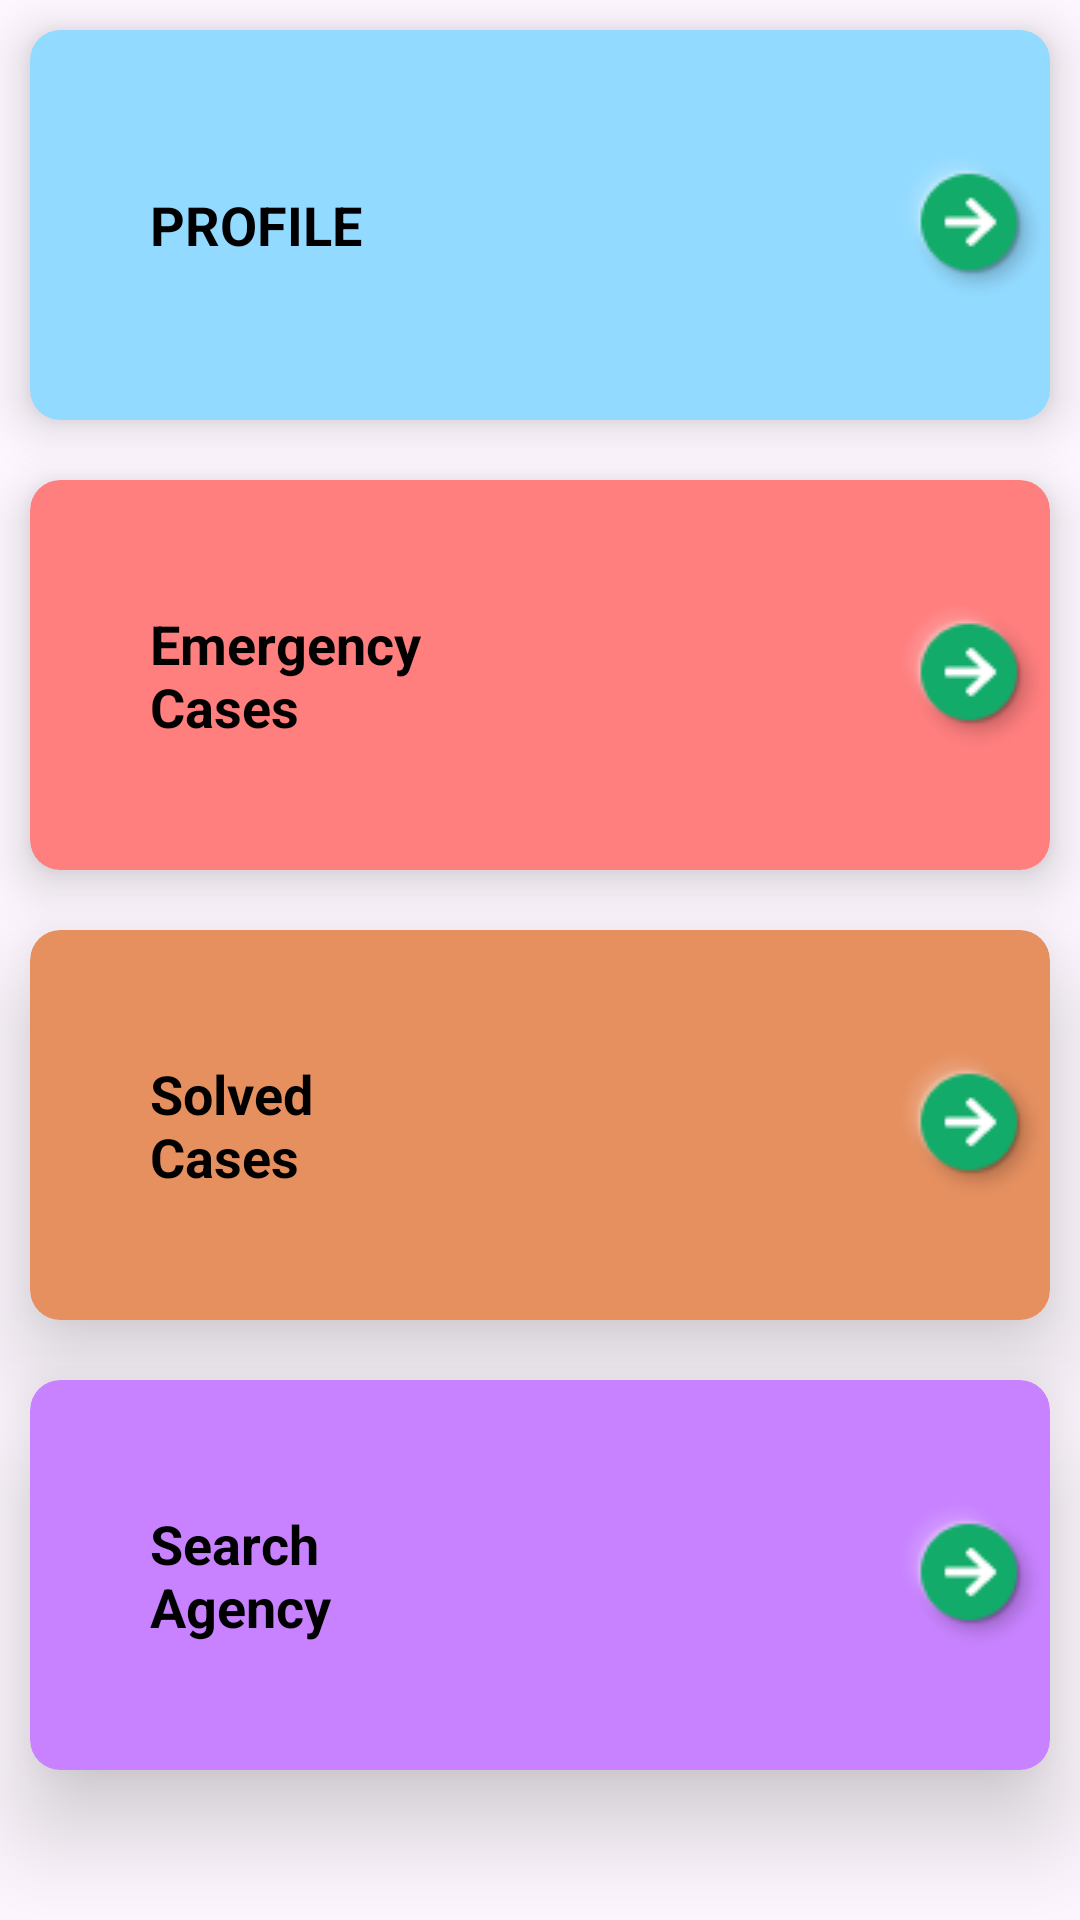

Android layout source for this screen:
<!-- AndroidManifest.xml: application theme Theme.RescueRadar -->
<!-- res/layout/fragment_admin_home_page_fragment.xml -->
<?xml version="1.0" encoding="utf-8"?>
<LinearLayout xmlns:android="http://schemas.android.com/apk/res/android"
    xmlns:tools="http://schemas.android.com/tools"
    android:layout_width="match_parent"
    android:layout_height="match_parent"
    xmlns:app="http://schemas.android.com/apk/res-auto"
    tools:context=".Admin_home_page_fragment">




        <LinearLayout
            android:layout_width="match_parent"
            android:layout_height="match_parent"
            android:orientation="vertical">
            <androidx.cardview.widget.CardView
                android:layout_width="match_parent"
                android:layout_height="130dp"
                android:backgroundTint="@color/Blue"
                app:cardElevation="10dp"
                android:id="@+id/Profile"
                android:layout_margin="10dp"
                app:cardCornerRadius="10dp">

                <LinearLayout
                    android:layout_width="match_parent"
                    android:layout_height="match_parent"
                    android:gravity="center"
                    android:id="@+id/EmergencyReporting"
                    android:orientation="horizontal">

                    <TextView
                        android:layout_width="wrap_content"
                        android:layout_height="wrap_content"
                        android:text="@string/Profile"
                        android:layout_weight="10"
                        android:layout_marginLeft="40dp"
                        android:textColor="@color/black"
                        android:textStyle="bold"
                        android:textSize="18sp"/>

                    <ImageView
                        android:layout_width="wrap_content"
                        android:layout_height="wrap_content"
                        android:src="@drawable/arrow"
                        />

                </LinearLayout>


            </androidx.cardview.widget.CardView>


            <androidx.cardview.widget.CardView
                android:layout_width="match_parent"
                android:layout_height="130dp"
                android:id="@+id/EmergencyCase"
                android:backgroundTint="@color/Red"
                app:cardElevation="10dp"
                android:layout_margin="10dp"
                app:cardCornerRadius="10dp">

                <LinearLayout
                    android:layout_width="match_parent"
                    android:layout_height="match_parent"
                    android:gravity="center"
                    android:orientation="horizontal">

                    <TextView
                        android:layout_width="wrap_content"
                        android:layout_height="wrap_content"
                        android:layout_weight="10"
                        android:layout_marginLeft="40dp"
                        android:text="Emergency Cases"
                        android:textColor="@color/black"
                        android:textStyle="bold"
                        android:textSize="18sp"/>

                    <ImageView
                        android:layout_width="wrap_content"
                        android:layout_height="wrap_content"
                        android:layout_marginLeft="110dp"
                        android:src="@drawable/arrow"
                        />

                </LinearLayout>


            </androidx.cardview.widget.CardView>


            <androidx.cardview.widget.CardView
                android:layout_width="match_parent"
                android:layout_height="130dp"
                android:backgroundTint="@color/Orange"
                app:cardElevation="20dp"
                android:id="@+id/SolvedCases"
                android:layout_margin="10dp"
                app:cardCornerRadius="10dp">

                <LinearLayout
                    android:layout_width="match_parent"
                    android:layout_height="match_parent"
                    android:gravity="center"
                    android:orientation="horizontal">

                    <TextView
                        android:layout_width="wrap_content"
                        android:layout_height="wrap_content"
                        android:text="Solved Cases"
                        android:layout_weight="10"
                        android:layout_marginLeft="40dp"
                        android:textColor="@color/black"
                        android:textStyle="bold"
                        android:textSize="18sp"/>

                    <ImageView
                        android:layout_width="wrap_content"
                        android:layout_height="wrap_content"
                        android:layout_marginLeft="170dp"
                        android:src="@drawable/arrow"
                        />

                </LinearLayout>


            </androidx.cardview.widget.CardView>

            <androidx.cardview.widget.CardView
                android:layout_width="match_parent"
                android:layout_height="130dp"
                android:backgroundTint="@color/Purple"
                app:cardElevation="20dp"
                android:id="@+id/SearchAgency"
                android:layout_margin="10dp"
                app:cardCornerRadius="10dp">

                <LinearLayout
                    android:layout_width="match_parent"
                    android:layout_height="match_parent"
                    android:gravity="center"
                    android:orientation="horizontal">

                    <TextView
                        android:layout_width="wrap_content"
                        android:layout_height="wrap_content"
                        android:text="Search Agency"
                        android:layout_weight="10"
                        android:layout_marginLeft="40dp"
                        android:textColor="@color/black"
                        android:textStyle="bold"
                        android:textSize="18sp"/>

                    <ImageView
                        android:layout_width="wrap_content"
                        android:layout_height="wrap_content"
                        android:layout_marginLeft="170dp"
                        android:src="@drawable/arrow"
                        />

                </LinearLayout>


            </androidx.cardview.widget.CardView>

        </LinearLayout>


</LinearLayout>
<!-- resources referenced by this layout -->
<resources>
  <color name="Blue">#92DAFF</color>
  <color name="Orange">#E69060</color>
  <color name="Purple">#C882FF</color>
  <color name="Red">#FF7E7E</color>
  <color name="black">#FF000000</color>
  <!-- drawable arrow: png bitmap (drawable, 2667 bytes) -->
  <string name="Profile">PROFILE</string>
  <style name="Theme.RescueRadar" parent="Base.Theme.RescueRadar" />
  <style name="Base.Theme.RescueRadar" parent="Theme.Material3.DayNight.NoActionBar">
          
          
          <item name="colorPrimary">@color/button</item>
  
          
          <item name="colorAccent">@color/lightGreen</item>
      </style>
  <color name="button">#12AB69</color>
  <color name="lightGreen">#D9FBEE</color>
</resources>
